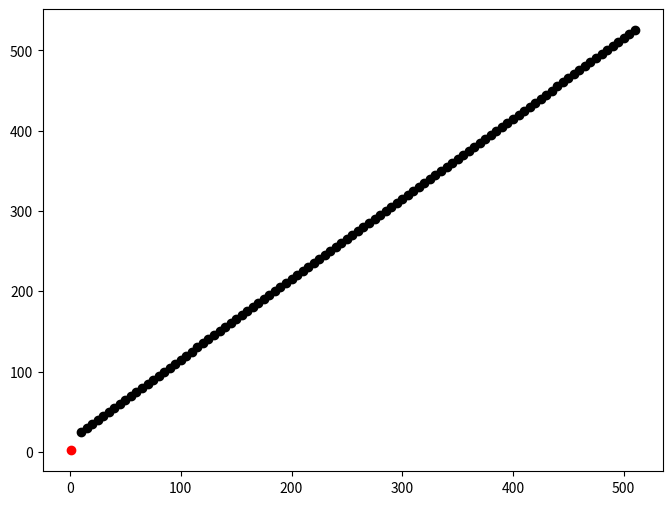

Reproduce this figure in Python.
import numpy as np
import pandas as pd
import matplotlib.pyplot as plt


xo=1
yo=2
xt=10
yt=25
vt=5

T=1
count=100
hori=[xt]
verti=[yt]
an=[(yt-yo)/(xt-xo)]
xr=[xt-xo]
yr=[yt-yo]

def param(x1,y1,x2,y2):

    #x=x2-x1
    #y=y2-y1
    #theta=np.arctan(y/x)

    x2_new=x2+(T*vt)
    y2_new=y2+(T*vt)

    theta=(y2_new-yo)/(x2_new-xo)

    return x2_new,y2_new,theta


for i in range(count):
    

    x_tar,y_tar,angle=param(xo,yo,xt,yt)
    hori.append(x_tar)
    verti.append(y_tar)
    an.append(angle)
    xr.append(x_tar-xo)
    yr.append(y_tar-yo)

    xt,yt =x_tar,y_tar

#time=np.arange(0,count+1)


plt.figure(figsize=(8, 6))

plt.scatter(hori,verti,color='black')
plt.scatter(xo,yo,color='red')

#plt.plot(time,an)



plt.show()

    

    

   

    

    
